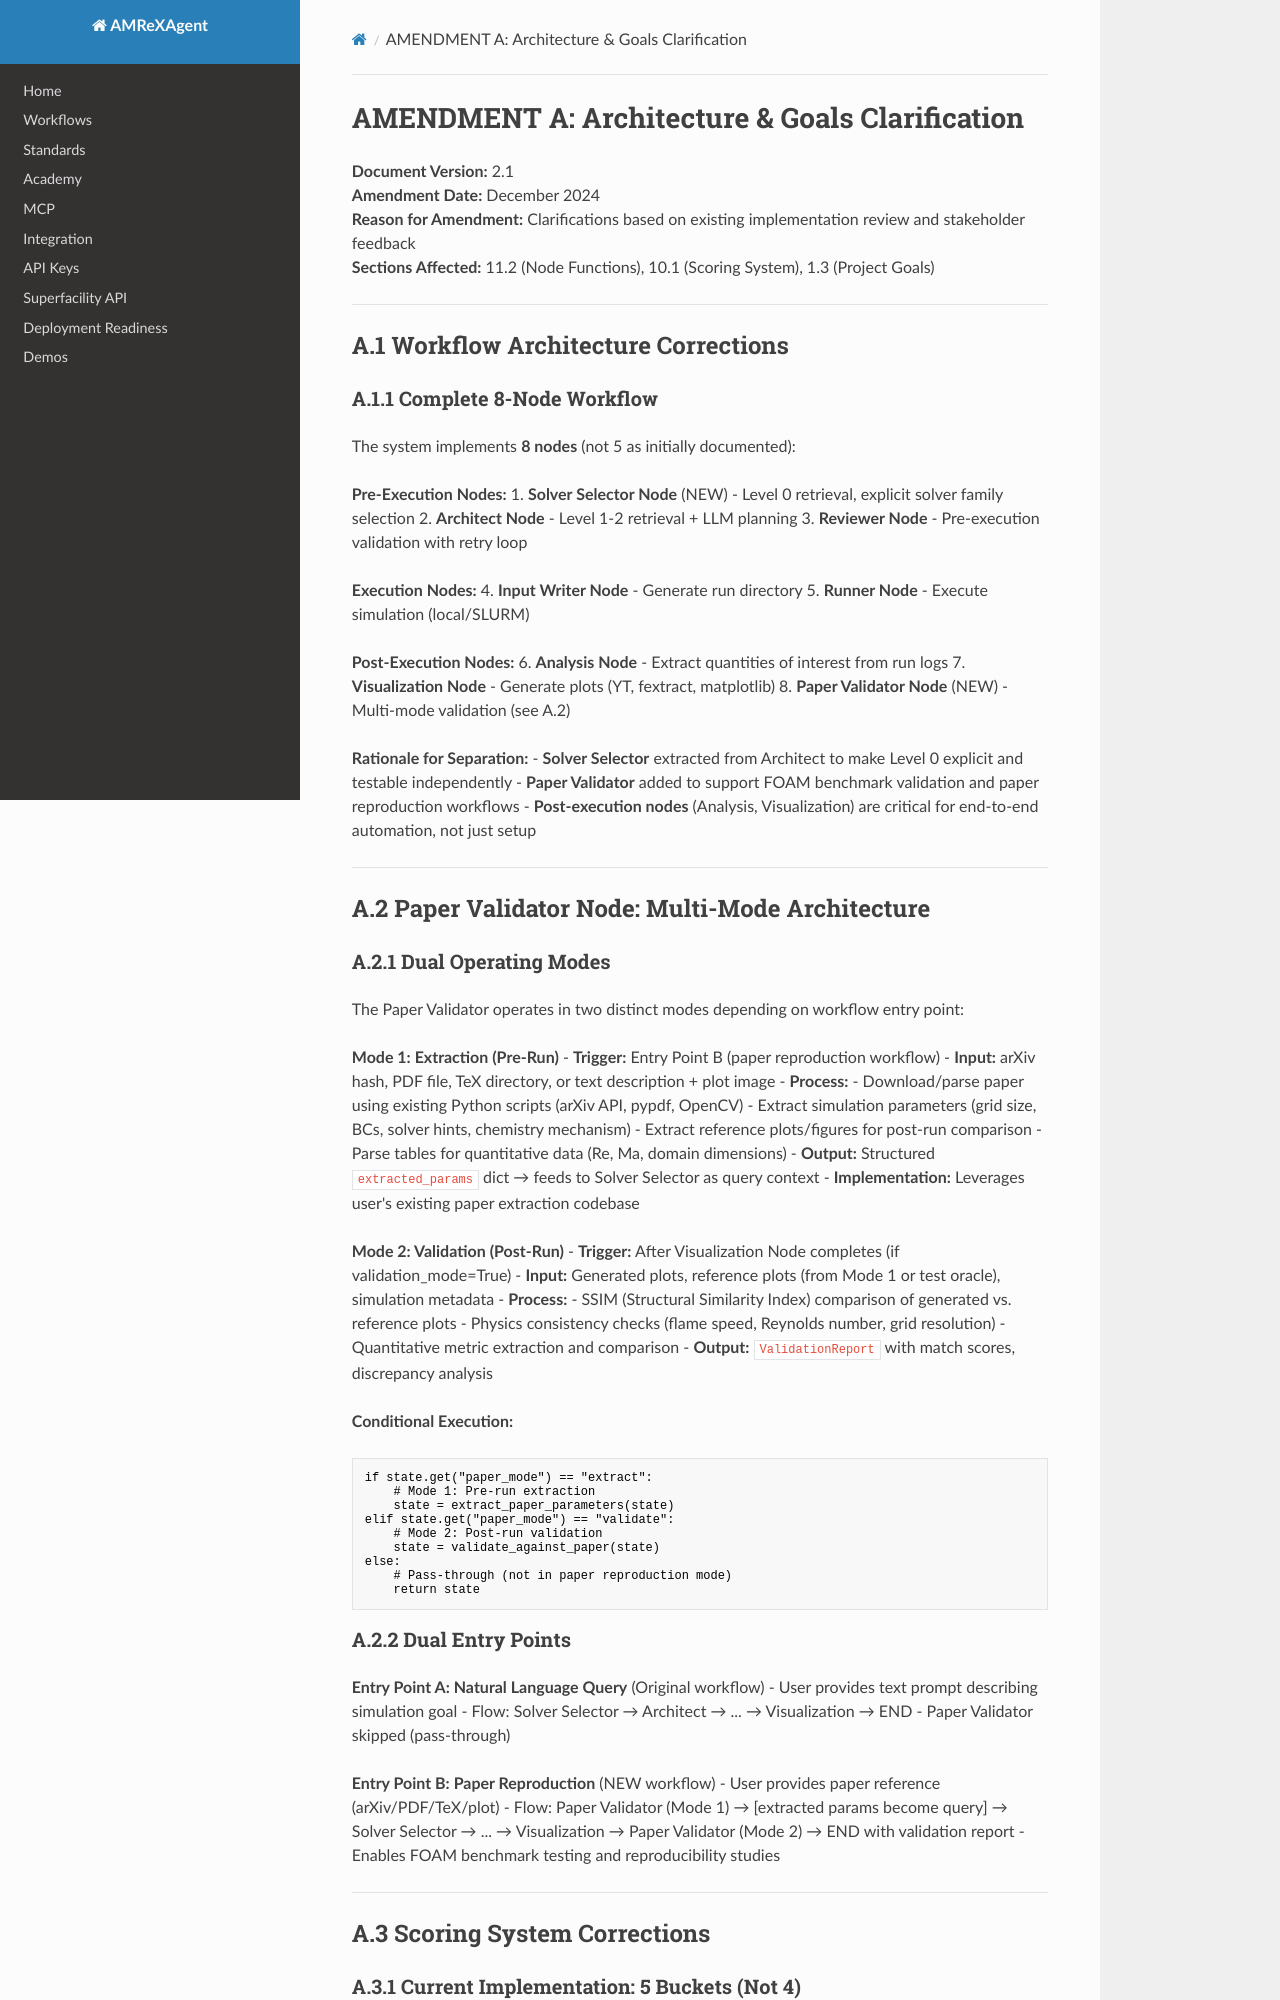

repository: AMReX-Codes/amrex-agent · page: PRD/PRD2_AmendmentA/index.html · generator: mkdocs

# **AMENDMENT A: Architecture & Goals Clarification**

**Document Version:** 2.1  
**Amendment Date:** December 2024  
**Reason for Amendment:** Clarifications based on existing implementation review and stakeholder feedback  
**Sections Affected:** 11.2 (Node Functions), 10.1 (Scoring System), 1.3 (Project Goals)

---

## **A.1 Workflow Architecture Corrections**

### **A.1.1 Complete 8-Node Workflow**

The system implements **8 nodes** (not 5 as initially documented):

**Pre-Execution Nodes:**
1. **Solver Selector Node** (NEW) - Level 0 retrieval, explicit solver family selection
2. **Architect Node** - Level 1-2 retrieval + LLM planning
3. **Reviewer Node** - Pre-execution validation with retry loop

**Execution Nodes:**
4. **Input Writer Node** - Generate run directory
5. **Runner Node** - Execute simulation (local/SLURM)

**Post-Execution Nodes:**
6. **Analysis Node** - Extract quantities of interest from run logs
7. **Visualization Node** - Generate plots (YT, fextract, matplotlib)
8. **Paper Validator Node** (NEW) - Multi-mode validation (see A.2)

**Rationale for Separation:**
- **Solver Selector** extracted from Architect to make Level 0 explicit and testable independently
- **Paper Validator** added to support FOAM benchmark validation and paper reproduction workflows
- **Post-execution nodes** (Analysis, Visualization) are critical for end-to-end automation, not just setup

---

## **A.2 Paper Validator Node: Multi-Mode Architecture**

### **A.2.1 Dual Operating Modes**

The Paper Validator operates in two distinct modes depending on workflow entry point:

**Mode 1: Extraction (Pre-Run)**
- **Trigger:** Entry Point B (paper reproduction workflow)
- **Input:** arXiv hash, PDF file, TeX directory, or text description + plot image
- **Process:** 
  - Download/parse paper using existing Python scripts (arXiv API, pypdf, OpenCV)
  - Extract simulation parameters (grid size, BCs, solver hints, chemistry mechanism)
  - Extract reference plots/figures for post-run comparison
  - Parse tables for quantitative data (Re, Ma, domain dimensions)
- **Output:** Structured `extracted_params` dict → feeds to Solver Selector as query context
- **Implementation:** Leverages user's existing paper extraction codebase

**Mode 2: Validation (Post-Run)**
- **Trigger:** After Visualization Node completes (if validation_mode=True)
- **Input:** Generated plots, reference plots (from Mode 1 or test oracle), simulation metadata
- **Process:**
  - SSIM (Structural Similarity Index) comparison of generated vs. reference plots
  - Physics consistency checks (flame speed, Reynolds number, grid resolution)
  - Quantitative metric extraction and comparison
- **Output:** `ValidationReport` with match scores, discrepancy analysis

**Conditional Execution:**
```python
if state.get("paper_mode") == "extract":
    # Mode 1: Pre-run extraction
    state = extract_paper_parameters(state)
elif state.get("paper_mode") == "validate":
    # Mode 2: Post-run validation
    state = validate_against_paper(state)
else:
    # Pass-through (not in paper reproduction mode)
    return state
```

### **A.2.2 Dual Entry Points**

**Entry Point A: Natural Language Query** (Original workflow)
- User provides text prompt describing simulation goal
- Flow: Solver Selector → Architect → ... → Visualization → END
- Paper Validator skipped (pass-through)

**Entry Point B: Paper Reproduction** (NEW workflow)
- User provides paper reference (arXiv/PDF/TeX/plot)
- Flow: Paper Validator (Mode 1) → [extracted params become query] → Solver Selector → ... → Visualization → Paper Validator (Mode 2) → END with validation report
- Enables FOAM benchmark testing and reproducibility studies

---

## **A.3 Scoring System Corrections**
